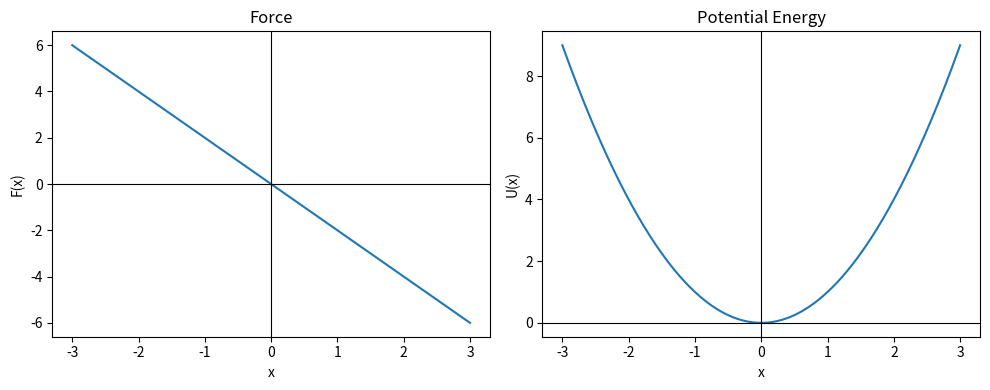

Python code for this plot:
import numpy as np
import matplotlib.pyplot as plt

k = 2
x = np.linspace(-3, 3, 400)
F = -k * x
U = 0.5 * k * x**2

fig, ax = plt.subplots(1, 2, figsize=(10, 4))
ax[0].plot(x, F)
ax[0].axhline(0, color="black", linewidth=0.8)
ax[0].axvline(0, color="black", linewidth=0.8)
ax[0].set_title("Force")
ax[0].set_xlabel("x")
ax[0].set_ylabel("F(x)")

ax[1].plot(x, U)
ax[1].axhline(0, color="black", linewidth=0.8)
ax[1].axvline(0, color="black", linewidth=0.8)
ax[1].set_title("Potential Energy")
ax[1].set_xlabel("x")
ax[1].set_ylabel("U(x)")

plt.tight_layout()
plt.show()
